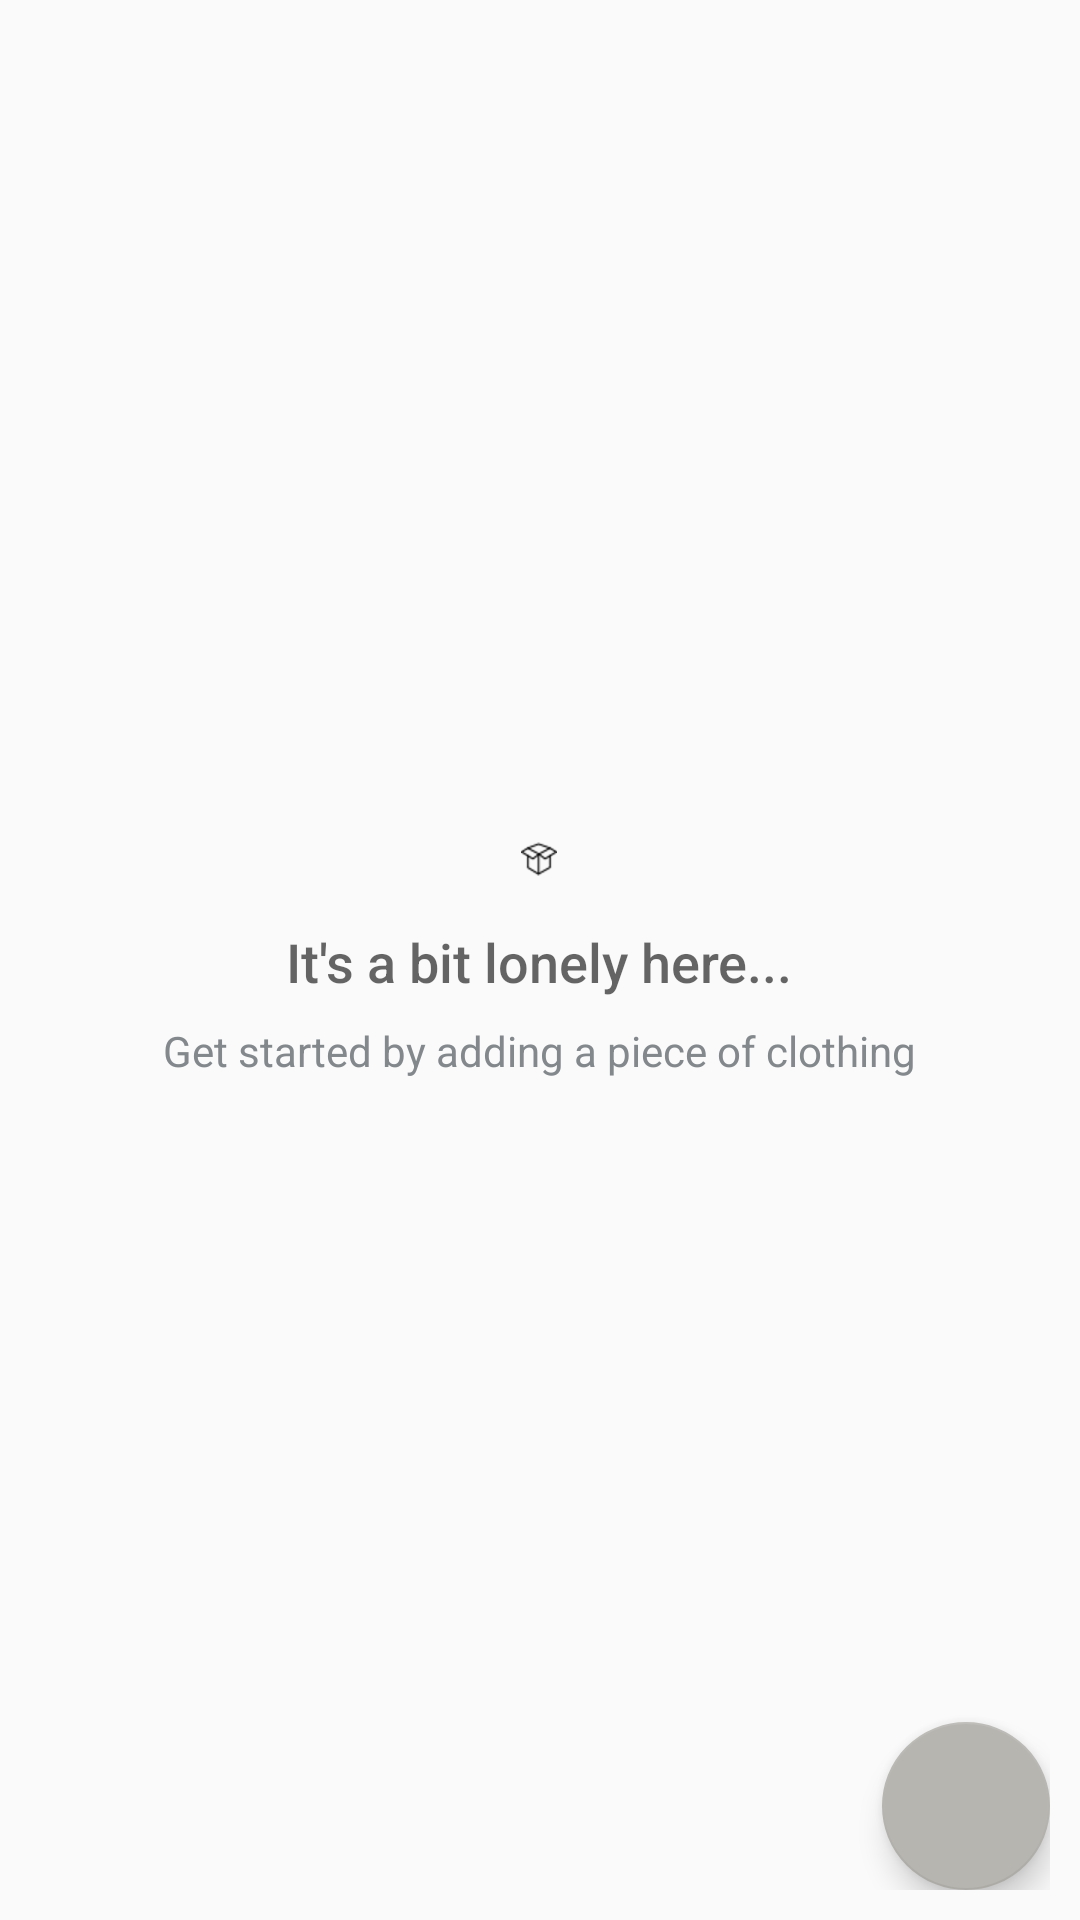

Write the Android layout XML for this screen, with the resource values it uses.
<!-- AndroidManifest.xml: application theme AppTheme -->
<!-- res/layout/inventory_activity.xml -->
<?xml version="1.0" encoding="utf-8"?>
    <RelativeLayout xmlns:android="http://schemas.android.com/apk/res/android"
        xmlns:tools="http://schemas.android.com/tools"
        xmlns:app="http://schemas.android.com/app"
        android:layout_width="match_parent"
        android:layout_height="wrap_content"
        android:padding="10dp"
        tools:context=".InventoryActivity">

    <ListView
        android:id="@+id/list"
        android:layout_width="match_parent"
        android:layout_height="match_parent"/>

    
    <RelativeLayout
        android:id="@+id/empty_view"
        android:layout_width="wrap_content"
        android:layout_height="wrap_content"
        android:layout_centerInParent="true">

        <ImageView
            android:id="@+id/empty_shelter_image"
            android:layout_width="wrap_content"
            android:layout_height="wrap_content"
            android:layout_centerHorizontal="true"
            android:src="@drawable/empty"/>

        <TextView
            android:id="@+id/empty_title_text"
            android:layout_width="wrap_content"
            android:layout_height="wrap_content"
            android:layout_below="@+id/empty_shelter_image"
            android:layout_centerHorizontal="true"
            android:fontFamily="sans-serif-medium"
            android:paddingTop="16dp"
            android:text="@string/empty_view_title_text"
            android:textAppearance="?android:textAppearanceMedium"/>

        <TextView
            android:id="@+id/empty_subtitle_text"
            android:layout_width="wrap_content"
            android:layout_height="wrap_content"
            android:layout_below="@+id/empty_title_text"
            android:layout_centerHorizontal="true"
            android:fontFamily="sans-serif"
            android:paddingTop="8dp"
            android:text="@string/empty_view_subtitle_text"
            android:textAppearance="?android:textAppearanceSmall"
            android:textColor="#83888c"/>
    </RelativeLayout>

    <android.support.design.widget.FloatingActionButton
        android:id="@+id/fab"
        android:layout_width="wrap_content"
        android:layout_height="wrap_content"
        android:background="#83888c"
        android:layout_alignParentBottom="true"
        android:layout_alignParentRight="true"
        android:layout_margin="@dimen/fab_margin"
        android:src="@drawable/group" />

  </RelativeLayout>
<!-- resources referenced by this layout -->
<resources>
  <!-- drawable empty: png bitmap (drawable, 577 bytes) -->
  <!-- drawable group: png bitmap (drawable-xhdpi, 105 bytes) -->
  <string name="empty_view_subtitle_text">Get started by adding a piece of clothing</string>
  <string name="empty_view_title_text">It\'s a bit lonely here...</string>
  <style name="AppTheme" parent="Theme.AppCompat.DayNight.DarkActionBar">
          
          <item name="colorPrimary">@color/colorPrimary</item>
          <item name="colorPrimaryDark">@color/colorPrimaryDark</item>
          <item name="colorAccent">@color/colorAccent</item>
  
      </style>
  <color name="colorPrimary">#FADCBA</color>
  <color name="colorPrimaryDark">#D6B68F</color>
  <color name="colorAccent">#b7b5b0</color>
</resources>
